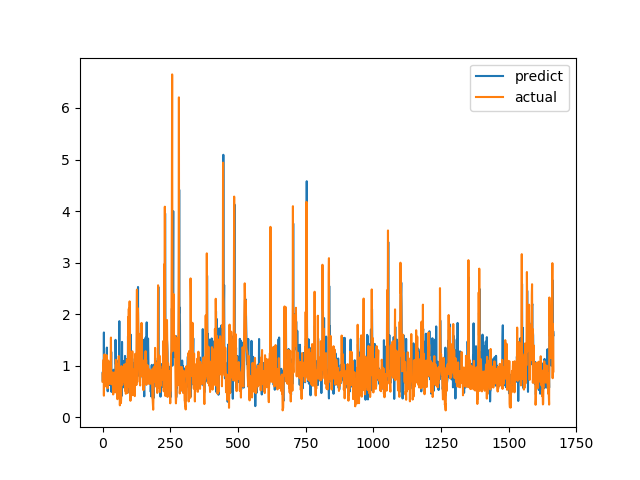

Data behind this chart, as committed beside it:
predict, actual
0.8622, 0.6915
0.694, 0.8558
0.8855, 0.7094
0.6994, 1.015
0.8145, 1.116
1.645, 0.4183
0.6514, 1.002
0.7712, 1.219
0.9687, 1.143
0.9775, 0.6528
1.011, 0.6747
0.7611, 0.601
0.7121, 0.6695
0.9553, 0.6538
0.8521, 0.7814
0.9328, 1.206
1.352, 0.8469
0.6992, 0.8286
0.8771, 0.6482
0.5036, 0.5624
0.7204, 0.7183
0.8772, 1.1
0.9929, 0.9542
0.9279, 0.729
0.9345, 0.6694
0.6256, 0.8631
1.073, 0.6465
0.6369, 0.8223
0.6513, 0.9236
0.9358, 0.8301
0.7842, 1.067
0.6903, 1.546
1.269, 0.6827
0.491, 0.6386
0.6929, 0.6464
0.7397, 0.6881
0.7674, 0.7274
0.7098, 0.65
0.6498, 0.8694
0.8147, 0.4409
0.7955, 0.4519
0.9219, 0.7575
0.6172, 0.4952
0.5441, 0.6851
0.6748, 0.7244
0.6363, 0.8654
0.719, 0.74
0.495, 0.8071
1.502, 0.8204
1.036, 1.114
1.016, 1.109
1.078, 0.4751
1.101, 1.039
0.7795, 0.9458
0.8258, 0.7878
0.7196, 0.3505
0.562, 0.9368
0.9429, 0.9868
0.7996, 0.647
0.8761, 1.03
... 1,606 more rows
